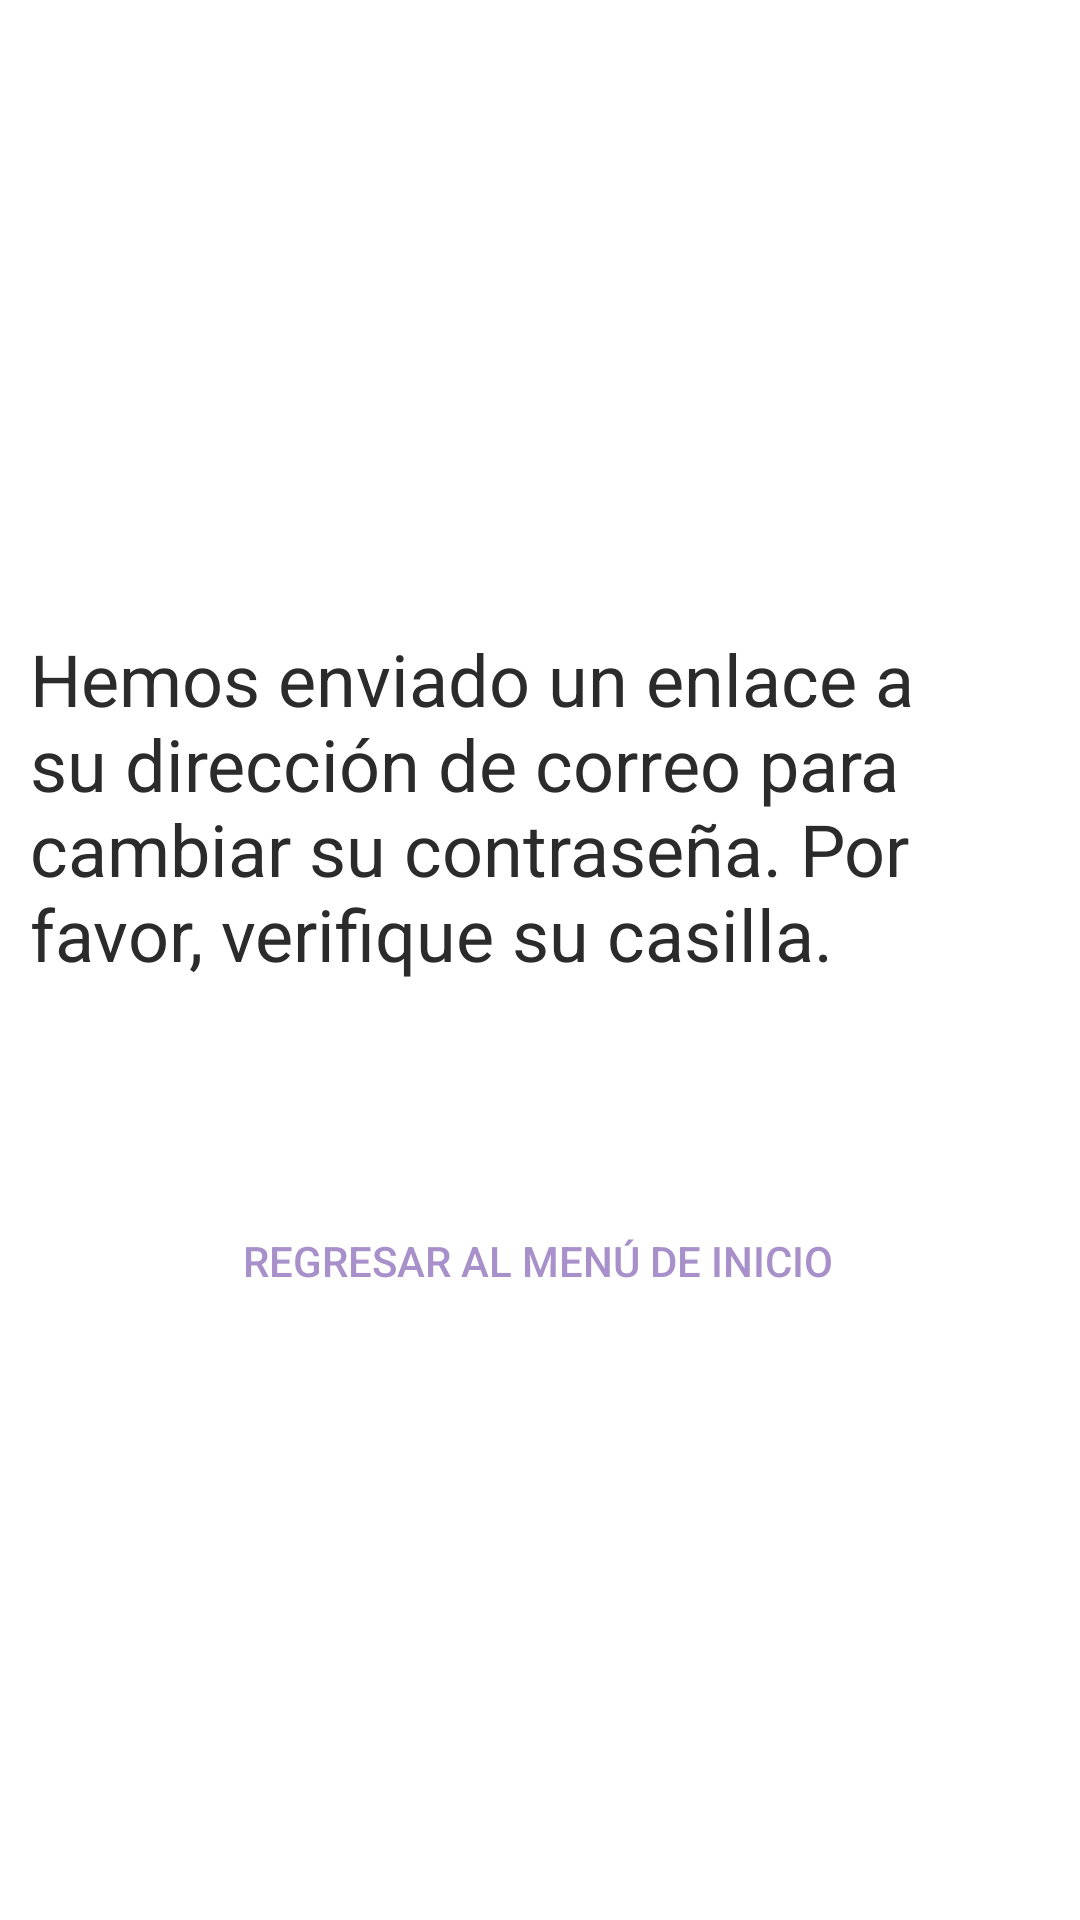

The Android layout XML behind this screen, and the referenced resources:
<!-- AndroidManifest.xml: application theme Theme.ProPPle -->
<!-- res/layout/recuperar_cuenta2_fragment.xml -->
<?xml version="1.0" encoding="utf-8"?>
<androidx.constraintlayout.widget.ConstraintLayout xmlns:android="http://schemas.android.com/apk/res/android"
    xmlns:app="http://schemas.android.com/apk/res-auto"
    xmlns:tools="http://schemas.android.com/tools"
    android:layout_width="match_parent"
    android:layout_height="match_parent"
    android:background="@color/banco_negro"
    tools:context=".fragments.cliente.RecuperarCuenta2Fragment">

    <TextView
        android:id="@+id/sdad"
        android:layout_width="wrap_content"
        android:layout_height="wrap_content"
        android:layout_marginTop="200dp"
        android:padding="10dp"
        android:text="Hemos enviado un enlace a su dirección de correo para cambiar su contraseña. Por favor, verifique su casilla."
        android:textColor="@color/negro_blaco"
        android:textSize="24sp"
        app:layout_constraintEnd_toEndOf="parent"
        app:layout_constraintHorizontal_bias="0.0"
        app:layout_constraintStart_toStartOf="parent"
        app:layout_constraintTop_toTopOf="parent" />

    <Button
        android:id="@+id/btnRegresarMenu1"
        android:layout_width="wrap_content"
        android:layout_height="62dp"
        android:layout_marginTop="52dp"
        android:background="#00FFFFFF"
        android:text="Regresar al menú de inicio"
        android:textAlignment="center"
        android:textColor="@color/rosa_para_input"
        android:textSize="14sp"
        app:layout_constraintEnd_toEndOf="parent"
        app:layout_constraintHorizontal_bias="0.496"
        app:layout_constraintStart_toStartOf="parent"
        app:layout_constraintTop_toBottomOf="@+id/sdad" />
</androidx.constraintlayout.widget.ConstraintLayout>
<!-- resources referenced by this layout -->
<resources>
  <color name="banco_negro">#2B2B2B</color>
  <color name="negro_blaco">#FFF</color>
  <color name="rosa_para_input">#A890CA</color>
  <style name="Theme.ProPPle" parent="Theme.MaterialComponents.DayNight.DarkActionBar">
          
          <item name="colorPrimary">@color/purple_500</item>
          <item name="colorPrimaryVariant">@color/purple_700</item>
          <item name="colorOnPrimary">@color/white</item>
          
          <item name="colorSecondary">@color/teal_200</item>
          <item name="colorSecondaryVariant">@color/teal_700</item>
          <item name="colorOnSecondary">@color/black</item>
          
          <item name="android:statusBarColor" tools:targetApi="l">?attr/colorPrimaryVariant</item>
          
      </style>
  <color name="purple_500">#FF6200EE</color>
  <color name="purple_700">#FF3700B3</color>
  <color name="white">#FFFFFFFF</color>
  <color name="teal_200">#FF03DAC5</color>
  <color name="teal_700">#FF018786</color>
  <color name="black">#FF000000</color>
</resources>
